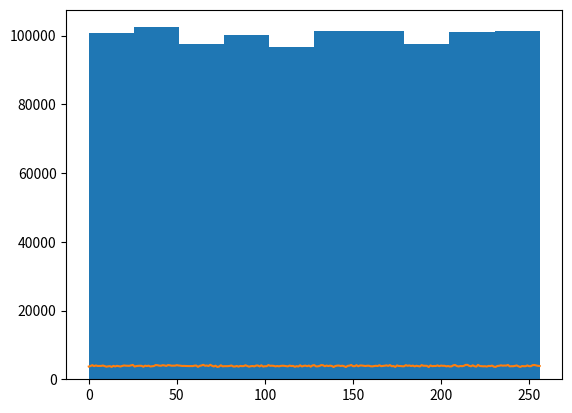

Write Python code to recreate this figure.
RANDOM_MAX = 257
FIBO_HISTORY_LENGHT = 5

class S:
    """
    Classe contenant des variables statiques puisque
    c'est le seul moyen de le faire en Python.
    """
    fibo_seed = 0
    fibo_history = FIBO_HISTORY_LENGHT * [0]  # Le plus récent à la fin


def init_fibo(seed):
    """
    seed : Entier < RANDOM_MAX et > 0
    """
    S.fibo_seed = seed
    for i in range(FIBO_HISTORY_LENGHT):
        S.fibo_history[i] = (seed ** (i + 2) + (i + 17)**4 * seed) % RANDOM_MAX

def get_random_fibo():
    """
    Génère et renvoie le nombre suivant à partir de l'actuel, dans [0 ; RANDOM_MAX[ selo Fibo.
    """
    result = 0;
    for i in range(FIBO_HISTORY_LENGHT):
        coeff = (i*S.fibo_seed + S.fibo_history[0]) % 5
        power = (i + S.fibo_seed + S.fibo_history[1] % 2) % 53
        result += coeff * S.fibo_history[i] ** power
        result %= RANDOM_MAX
    S.fibo_history.append(result)
    del S.fibo_history[0]
    return result


# Script de test et de démo :
import matplotlib.pyplot as plt
import random
init_fibo(42)
h = [get_random_fibo() for _ in range(1000000)]
n = [h.count(i) for i in range(RANDOM_MAX)]
print("Couverture =", len(set(h)) / RANDOM_MAX * 100, "%")
plt.hist(h)
plt.show()
plt.plot(n)
plt.show()
